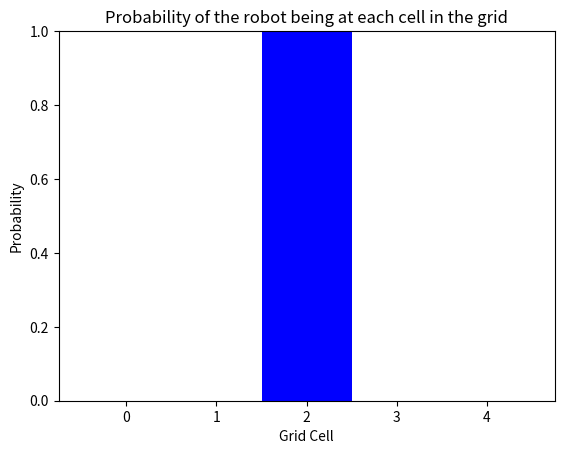

The matplotlib source for this figure:
# importing resources
import matplotlib.pyplot as plt
import numpy as np

def display_map(grid, bar_width=1):
    if(len(grid) > 0):
        x_labels = range(len(grid))
        plt.bar(x_labels, height=grid, width=bar_width, color='b')
        plt.xlabel('Grid Cell')
        plt.ylabel('Probability')
        plt.ylim(0, 1) # range of 0-1 for probability values 
        plt.title('Probability of the robot being at each cell in the grid')
        plt.xticks(np.arange(min(x_labels), max(x_labels)+1, 1))
        plt.show()
    else:
        print('Grid is empty')


# given initial variables
p=[0, 1, 0, 0, 0]
# the color of each grid cell in the 1D world
world=['green', 'red', 'red', 'green', 'green']
# Z, the sensor reading ('red' or 'green')
Z = 'red'
pHit = 0.6
pMiss = 0.2

# You are given the complete sense function
def sense(p, Z):
    ''' Takes in a current probability distribution, p, and a sensor reading, Z.
        Returns a *normalized* distribution after the sensor measurement has been made, q.
        This should be accurate whether Z is 'red' or 'green'. '''
    q=[]
    # loop through all grid cells
    for i in range(len(p)):
        # check if the sensor reading is equal to the color of the grid cell
        # if so, hit = 1
        # if not, hit = 0
        hit = (Z == world[i])
        q.append(p[i] * (hit * pHit + (1-hit) * pMiss))
        
    # sum up all the components
    s = sum(q)
    # divide all elements of q by the sum to normalize
    for i in range(len(p)):
        q[i] = q[i] / s
    return q

# Commented out code for measurements
# for k in range(len(measurements)):
#     p = sense(p, measurements)



## TODO: Complete this move function so that it shifts a probability distribution, p
## by a given motion, U
def move(p, U):
    q=[]
    # iterate through all values in p
    for i in range(len(p)):
        index = (i-U) % len(p)
        # append the correct value of p to q
        q.append(p[index])
    return q

p = move(p,1)
print(p)
display_map(p)

